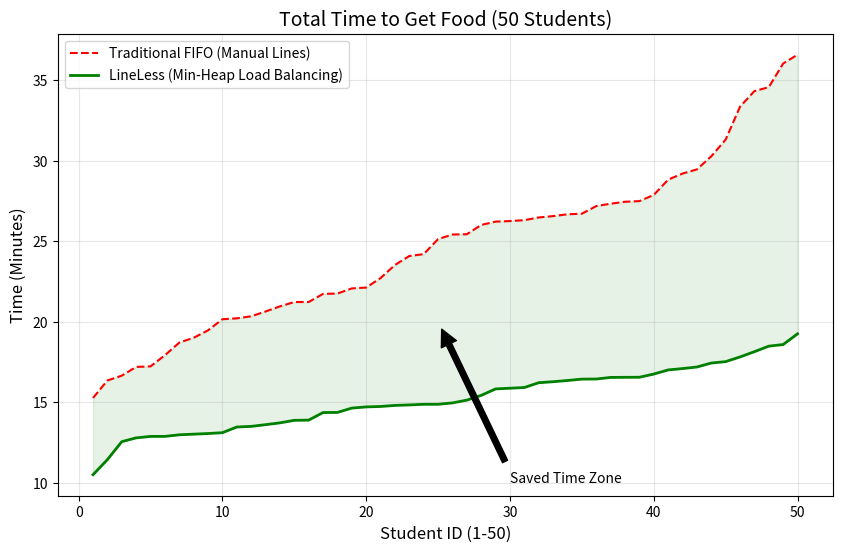
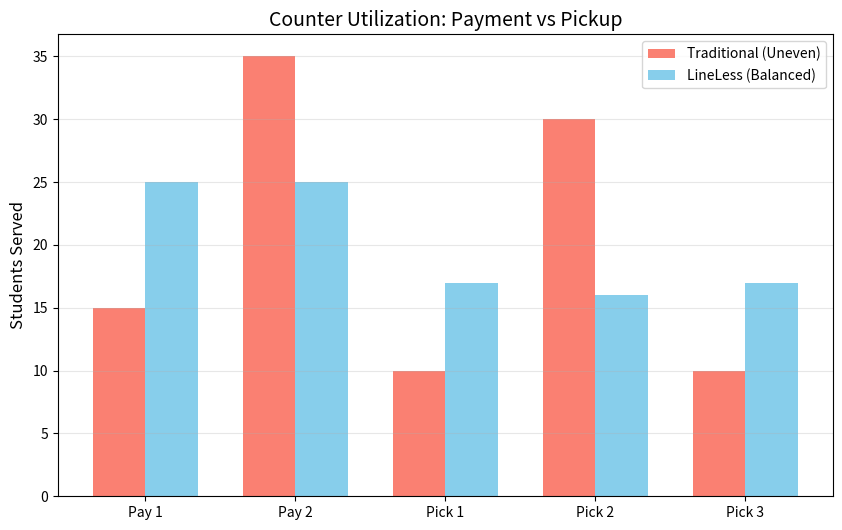
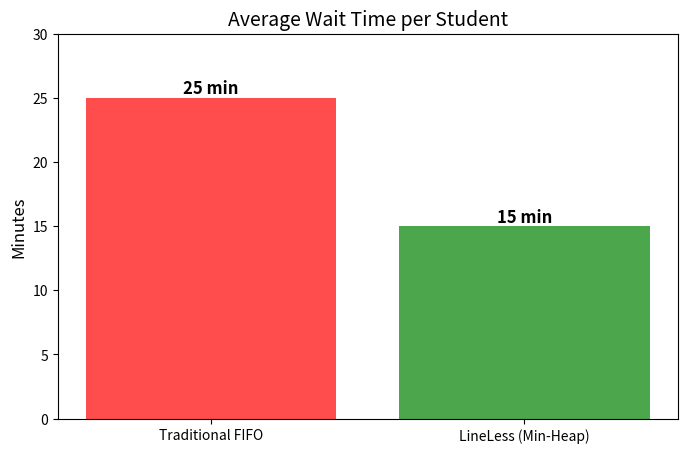

Write Python code to recreate these figures, in order.
import matplotlib.pyplot as plt
import numpy as np

# Data for 50 Students in University Food Court
# Scenario: 5 Counters (2 Payment, 3 Pickup)

# 1. Total Time to Get Food (Wait + Service)
# Traditional: FIFO only (Single Line or Random Lines)
# LineLess: Min-Heap (Always shortest queue) + Pre-ordering
students = np.arange(1, 51)
traditional_times = np.random.normal(25, 5, 50)  # Avg 25 mins, higher variance
traditional_times = np.sort(traditional_times)    # Sorted for visualization

lineless_times = np.random.normal(15, 2, 50)      # Avg 15 mins, lower variance (more consistent)
lineless_times = np.sort(lineless_times)

plt.figure(figsize=(10, 6))
plt.plot(students, traditional_times, label='Traditional FIFO (Manual Lines)', color='red', linestyle='--')
plt.plot(students, lineless_times, label='LineLess (Min-Heap Load Balancing)', color='green', linewidth=2)
plt.fill_between(students, traditional_times, lineless_times, color='green', alpha=0.1)
plt.title('Total Time to Get Food (50 Students)', fontsize=14)
plt.xlabel('Student ID (1-50)', fontsize=12)
plt.ylabel('Time (Minutes)', fontsize=12)
plt.legend()
plt.grid(True, alpha=0.3)
plt.annotate('Saved Time Zone', xy=(25, 20), xytext=(30, 10),
             arrowprops=dict(facecolor='black', shrink=0.05))
plt.savefig('time_reduction.png')
print("Generated time_reduction.png")

# 2. Counter Utilization (Load Balancing)
# Traditional: Students guess lines (some counters empty, others full)
# LineLess: Perfect distribution
counters = ['Pay 1', 'Pay 2', 'Pick 1', 'Pick 2', 'Pick 3']
traditional_load = [15, 35, 10, 30, 10]  # Uneven
lineless_load = [25, 25, 17, 16, 17]     # Balanced (50 total split evenly)

x = np.arange(len(counters))
width = 0.35

plt.figure(figsize=(10, 6))
plt.bar(x - width/2, traditional_load, width, label='Traditional (Uneven)', color='salmon')
plt.bar(x + width/2, lineless_load, width, label='LineLess (Balanced)', color='skyblue')

plt.title('Counter Utilization: Payment vs Pickup', fontsize=14)
plt.xticks(x, counters)
plt.ylabel('Students Served', fontsize=12)
plt.legend()
plt.grid(axis='y', alpha=0.3)
plt.savefig('load_balancing.png')
print("Generated load_balancing.png")

# 3. Average Wait Time Comparison
methods = ['Traditional FIFO', 'LineLess (Min-Heap)']
avg_times = [25, 15]

plt.figure(figsize=(8, 5))
bars = plt.bar(methods, avg_times, color=['red', 'green'], alpha=0.7)
plt.title('Average Wait Time per Student', fontsize=14)
plt.ylabel('Minutes', fontsize=12)
plt.ylim(0, 30)

# Add text on bars
for bar in bars:
    height = bar.get_height()
    plt.text(bar.get_x() + bar.get_width()/2., height,
             f'{height} min',
             ha='center', va='bottom', fontsize=12, fontweight='bold')

plt.savefig('avg_wait_comparison.png')
print("Generated avg_wait_comparison.png")
